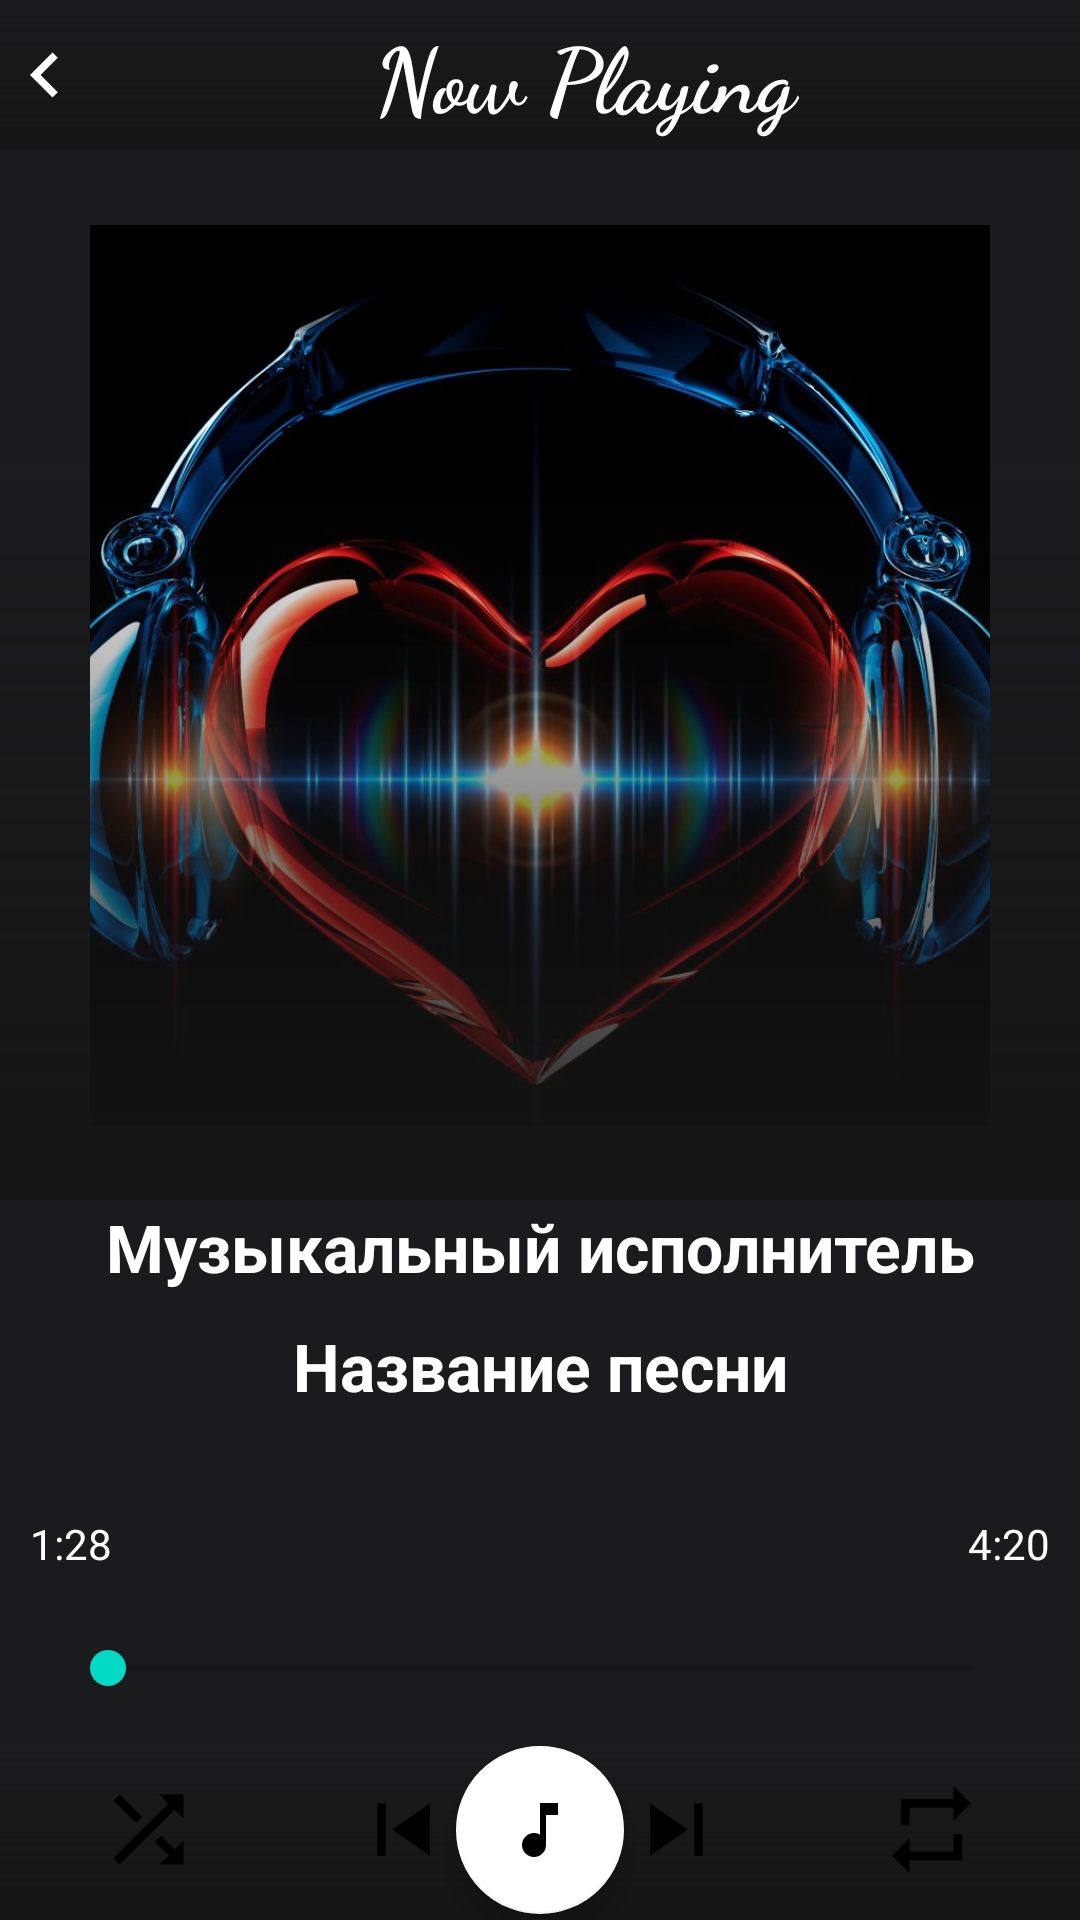

This screen was rendered from an Android layout file. Write that file and the resources it references.
<!-- AndroidManifest.xml: application theme Theme.MAGIC -->
<!-- res/layout/activity_player.xml -->
<?xml version="1.0" encoding="utf-8"?>
<RelativeLayout xmlns:android="http://schemas.android.com/apk/res/android"
    xmlns:app="http://schemas.android.com/apk/res-auto"
    xmlns:tools="http://schemas.android.com/tools"
    android:layout_width="match_parent"
    android:layout_height="match_parent"
    tools:context=".Activity.PlayerActivity"
    android:background="@drawable/main_bg"
    android:orientation="vertical">

    <RelativeLayout
        android:id="@+id/layout_top_btn"
        android:layout_width="match_parent"
        android:layout_height="50dp"
        android:layout_alignParentTop="true"
        android:background="@drawable/gradient_bg_layout">

        <ImageView
            android:id="@+id/back_btn"
            android:layout_width="30dp"
            android:layout_height="30dp"
            android:layout_alignParentStart="true"
            android:layout_centerVertical="true"
            android:src="@drawable/ic_chevron_left"
            tools:ignore="RtlCompat"
            android:contentDescription="@string/return_button_prev_page" />

        <TextView
            android:layout_width="match_parent"
            android:layout_height="wrap_content"
            android:layout_centerVertical="true"
            android:layout_toEndOf="@id/back_btn"
            android:layout_toRightOf="@id/back_btn"
            android:fontFamily="cursive"
            android:gravity="center_horizontal"
            android:text="@string/now_playing"
            android:textColor="@color/white"
            android:textSize="30sp"
            android:textStyle="bold" />

        <ImageView
            android:id="@+id/menu_btn"
            android:layout_width="30dp"
            android:layout_height="30dp"
            android:layout_alignParentRight="true"
            android:layout_centerVertical="true"
            android:src="@drawable/ic_menu"
            android:contentDescription="@string/now_playing_menu"
            android:layout_alignParentEnd="true" />

    </RelativeLayout>

    <RelativeLayout
        android:id="@+id/card"
        android:layout_width="match_parent"
        android:layout_height="350dp"
        android:layout_below="@id/layout_top_btn">


        <ImageView
            android:id="@+id/music_art"
            android:layout_width="300dp"
            android:layout_height="300dp"
            android:layout_centerVertical="true"
            android:layout_centerHorizontal="true"
            android:scaleType="centerCrop"
            android:src="@drawable/heart"
            android:contentDescription="@string/music_art_playing" />

        <ImageView
            android:id="@+id/imageViewGradient"
            android:layout_width="match_parent"
            android:layout_height="250dp"
            android:layout_alignParentBottom="true"
            android:background="@drawable/gradient_bg_layout"
            android:contentDescription="@string/gradient_image_playing" />


    </RelativeLayout>

    <TextView
        android:id="@+id/song_artist"
        android:layout_width="match_parent"
        android:layout_height="wrap_content"
        android:layout_below="@id/card"
        android:layout_marginLeft="32dp"
        android:layout_marginRight="32dp"
        android:ellipsize="end"
        android:fontFamily="cursive"
        android:gravity="center_horizontal"
        android:singleLine="true"
        android:text="@string/name_artist_song"
        android:textColor="@color/colorAccent"
        android:textSize="22sp"
        android:textStyle="bold" />

    <TextView
        android:id="@+id/song_name"
        android:layout_width="match_parent"
        android:layout_height="wrap_content"
        android:layout_below="@id/song_artist"
        android:layout_marginLeft="40dp"
        android:layout_marginTop="10dp"
        android:layout_marginRight="40dp"
        android:ellipsize="end"
        android:gravity="center_horizontal"
        android:singleLine="true"
        android:text="@string/this_is_song_name"
        android:textColor="@color/colorAccent"
                android:textSize="22sp"
        android:textStyle="bold"/>

    <RelativeLayout
        android:id="@+id/Relative_layout_for_bottom"
        android:layout_width="match_parent"
        android:layout_height="60dp"
        android:layout_alignParentLeft="true"
        android:layout_alignParentRight="true"
        android:layout_alignParentBottom="true"
        android:background="@drawable/gradient_bg_layout"
        android:layout_alignParentStart="true"
        android:layout_alignParentEnd="true">

        <ImageView
            android:id="@+id/shuffle_on"
            android:layout_width="35dp"
            android:layout_height="35dp"
            android:layout_alignParentLeft="true"
            android:layout_centerVertical="true"
            android:layout_marginLeft="32dp"
            android:src="@drawable/ic_shuffle_off"
            android:contentDescription="@string/shuffle_music_player"
            android:layout_alignParentStart="true"
            android:layout_marginStart="32dp" />

        <ImageView
            android:id="@+id/play_prev"
            android:layout_width="35dp"
            android:layout_height="35dp"
            android:layout_centerVertical="true"
            android:layout_marginLeft="32dp"
            android:layout_toLeftOf="@id/play_pause"
            android:src="@drawable/ic_skip_previous"
            android:contentDescription="@string/play_previous_song"
            android:layout_marginStart="32dp"
            android:layout_toStartOf="@id/play_pause" />

        <com.google.android.material.floatingactionbutton.FloatingActionButton
            android:id="@+id/play_pause"
            android:layout_width="wrap_content"
            android:layout_height="wrap_content"
            android:layout_centerInParent="true"
            android:clickable="true"
            android:focusable="true"
            android:src="@drawable/ic_play"
            app:backgroundTint="#FFFFFF"
            android:contentDescription="@string/button_play_music" />

        <ImageView
            android:id="@+id/play_next"
            android:layout_width="35dp"
            android:layout_height="35dp"
            android:layout_centerVertical="true"
            android:layout_marginRight="33dp"
            android:layout_toRightOf="@id/play_pause"
            android:src="@drawable/ic_skip_next"
            android:contentDescription="@string/play_next_music"
            android:layout_marginEnd="33dp"
            android:layout_toEndOf="@id/play_pause" />

        <ImageView
            android:id="@+id/repeat"
            android:layout_width="35dp"
            android:layout_height="35dp"
            android:layout_alignParentRight="true"
            android:layout_centerVertical="true"
            android:layout_marginRight="32dp"
            android:layout_toLeftOf="@id/play_pause"
            android:src="@drawable/ic_repeat_off"
            android:contentDescription="@string/repeat_song"
            android:layout_alignParentEnd="true"
            android:layout_marginEnd="32dp"
            android:layout_toStartOf="@id/play_pause" />
    </RelativeLayout>

    <RelativeLayout
        android:id="@+id/seekBar_layout"
        android:layout_width="match_parent"
        android:layout_height="60dp"
        android:layout_above="@+id/Relative_layout_for_bottom"
        android:layout_marginBottom="15dp">

        <TextView
            android:id="@+id/duration_played"
            android:layout_width="wrap_content"
            android:layout_height="wrap_content"
            android:layout_alignParentLeft="true"
            android:layout_marginLeft="10dp"
            android:text="@string/time_starting_song"
            android:textColor="@color/colorAccent"
            android:layout_alignParentStart="true"
            android:layout_marginStart="10dp" />

        <TextView
            android:id="@+id/duration_total"
            android:layout_width="wrap_content"
            android:layout_height="wrap_content"
            android:layout_alignParentRight="true"
            android:layout_marginRight="10dp"
            android:text="@string/time_end_music"
            android:textColor="@color/colorAccent"
            android:layout_marginEnd="10dp"
            android:layout_alignParentEnd="true"
            tools:ignore="RelativeOverlap" />

        <androidx.appcompat.widget.AppCompatSeekBar
            android:id="@+id/seek_bar_music"
            android:layout_width="match_parent"
            android:layout_height="wrap_content"
            android:layout_alignParentBottom="true"
            android:layout_marginLeft="20dp"
            android:layout_marginRight="20dp" />
    </RelativeLayout>
</RelativeLayout>
<!-- resources referenced by this layout -->
<resources>
  <color name="colorAccent">#ffff</color>
  <color name="white">#FFFFFFFF</color>
  <!-- drawable gradient_bg_layout (drawable) -->
  <?xml version="1.0" encoding="utf-8"?>
  <shape xmlns:android="http://schemas.android.com/apk/res/android">
  
      <gradient android:startColor="@color/colorPrimaryDark"
          android:angle="90"/>
  </shape>
  <!-- drawable ic_chevron_left (drawable) -->
  <vector xmlns:android="http://schemas.android.com/apk/res/android"
      xmlns:tools="http://schemas.android.com/tools"
      android:width="24dp"
      android:height="24dp"
      android:viewportWidth="24"
      android:viewportHeight="24"
      android:tint="?attr/color"
      tools:ignore="VectorRaster">
  
    <path
        android:fillColor="@android:color/white"
        android:pathData="M15.41,7.41L14,6l-6,6 6,6 1.41,-1.41L10.83,12z"/>
  </vector>
  <!-- drawable ic_play (drawable) -->
  <vector xmlns:android="http://schemas.android.com/apk/res/android"
      android:width="24dp"
      android:height="24dp"
      android:viewportWidth="24"
      android:viewportHeight="24">
    <path
        android:fillColor="#0abfbc"
        android:pathData="M12,3v10.55c-0.59,-0.34 -1.27,-0.55 -2,-0.55 -2.21,0 -4,1.79 -4,4s1.79,4 4,4 4,-1.79 4,-4V7h4V3h-6z"/>
  </vector>
  <!-- drawable ic_skip_next (drawable) -->
  <vector xmlns:android="http://schemas.android.com/apk/res/android"
      android:width="24dp"
      android:height="24dp"
      android:viewportWidth="24"
      android:viewportHeight="24"
      android:tint="?attr/colorOnPrimary">
    <path
        android:fillColor="@android:color/white"
        android:pathData="M6,18l8.5,-6L6,6v12zM16,6v12h2V6h-2z"/>
  </vector>
  <!-- drawable ic_skip_previous (drawable) -->
  <vector xmlns:android="http://schemas.android.com/apk/res/android"
      android:width="24dp"
      android:height="24dp"
      android:viewportWidth="24"
      android:viewportHeight="24"
      android:tint="?attr/colorOnPrimary">
    <path
        android:fillColor="@android:color/white"
        android:pathData="M6,6h2v12L6,18zM9.5,12l8.5,6L18,6z"/>
  </vector>
  <!-- drawable main_bg (drawable) -->
  <?xml version="1.0" encoding="utf-8"?>
  <shape xmlns:android="http://schemas.android.com/apk/res/android">
  
  <solid android:color="@color/colorPrimary"/>
  </shape>
  <string name="button_play_music">Кнопка для воспроизведения</string>
  <string name="gradient_image_playing">Градиент изображения</string>
  <string name="music_art_playing">Обложка музыкальной композиции</string>
  <string name="name_artist_song">Музыкальный исполнитель</string>
  <string name="now_playing">Now Playing</string>
  <string name="now_playing_menu">Пользовательское меню</string>
  <string name="play_next_music">Воспроизведение следующей композиции</string>
  <string name="play_previous_song">Проигрывать предыдущую мелодию</string>
  <string name="repeat_song">Повторить воспроизведение композиции</string>
  <string name="return_button_prev_page">Кнопка возврата на предыдущую страницу</string>
  <string name="shuffle_music_player">Случайный режим воспроизведения</string>
  <string name="this_is_song_name">Название песни</string>
  <string name="time_end_music">4:20</string>
  <string name="time_starting_song">1:28</string>
  <color name="colorPrimaryDark">#151515</color>
  <color name="colorPrimary">#1B1A1C</color>
  <color name="purple_500">#009688</color>
  <color name="purple_700">#009688</color>
  <color name="black">#FF000000</color>
  <color name="teal_200">#FF03DAC5</color>
  <color name="teal_700">#FF018786</color>
  <color name="purple_200">#FFBB86FC</color>
</resources>
